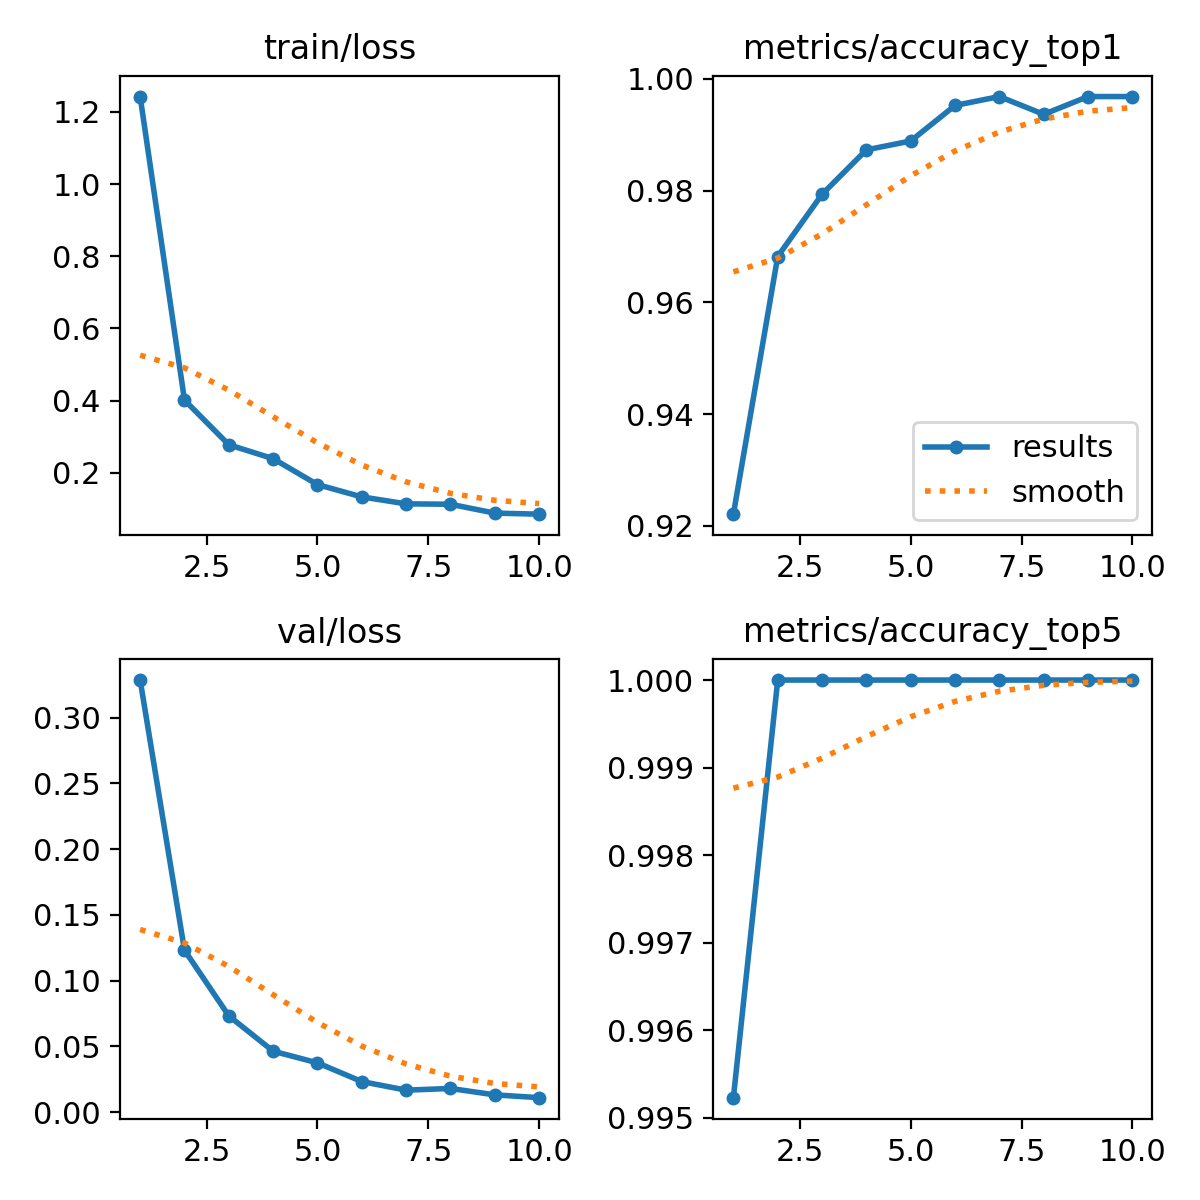

The data file committed next to this chart (first rows):
epoch, time, train/loss, metrics/accuracy_top1, metrics/accuracy_top5, val/loss, lr/pg0, lr/pg1, lr/pg2
1, 42.4, 1.243, 0.9221, 0.9952, 0.3287, 0.0003008, 0.0003008, 0.0003008
2, 86.06, 0.4013, 0.9682, 1, 0.1232, 0.000544, 0.000544, 0.000544
3, 129, 0.2774, 0.9793, 1, 0.07317, 0.0007273, 0.0007273, 0.0007273
4, 171, 0.2388, 0.9873, 1, 0.0463, 0.000639, 0.000639, 0.000639
5, 210, 0.1669, 0.9889, 1, 0.03742, 0.000549, 0.000549, 0.000549
6, 248.8, 0.1328, 0.9952, 1, 0.02319, 0.000459, 0.000459, 0.000459
7, 287.9, 0.1136, 0.9968, 1, 0.01665, 0.0003691, 0.0003691, 0.0003691
8, 327, 0.1124, 0.9936, 1, 0.01794, 0.0002791, 0.0002791, 0.0002791
9, 366.9, 0.08787, 0.9968, 1, 0.01307, 0.0001891, 0.0001891, 0.0001891
10, 406.3, 0.08494, 0.9968, 1, 0.01093, 9.9081e-05, 9.9081e-05, 9.9081e-05
